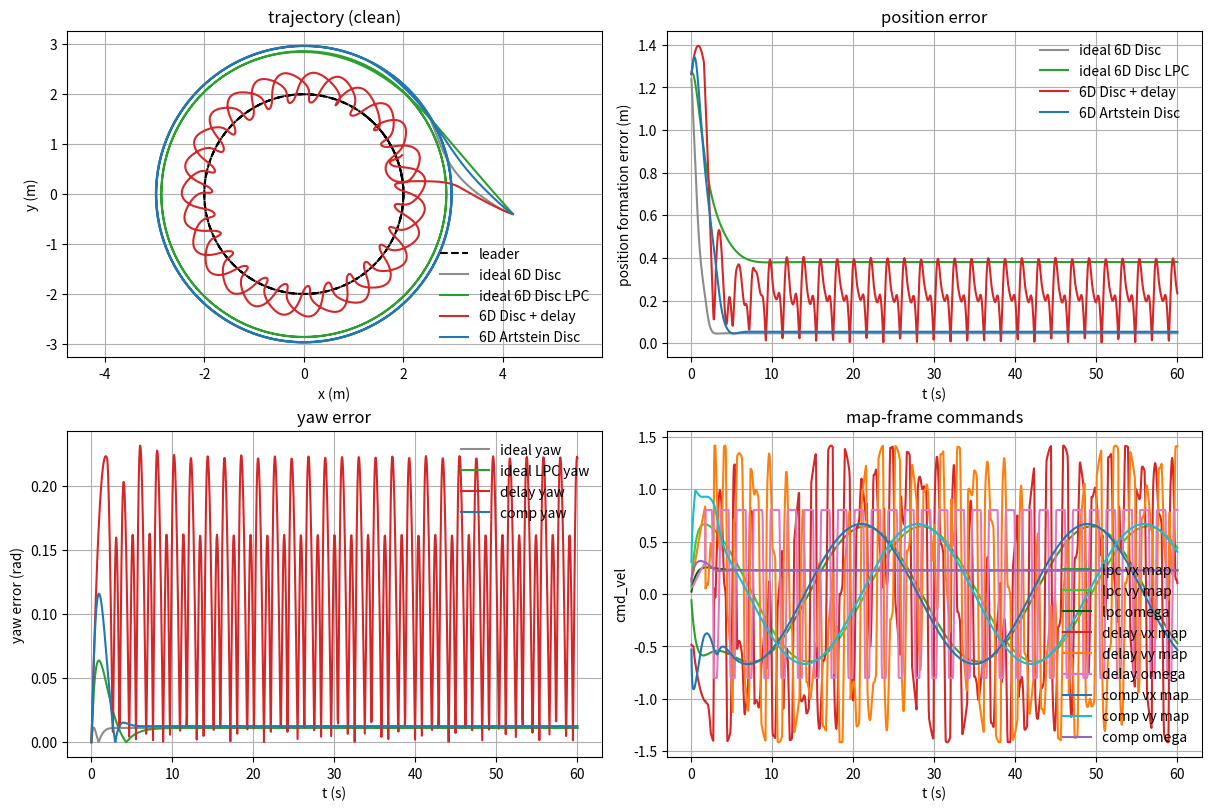
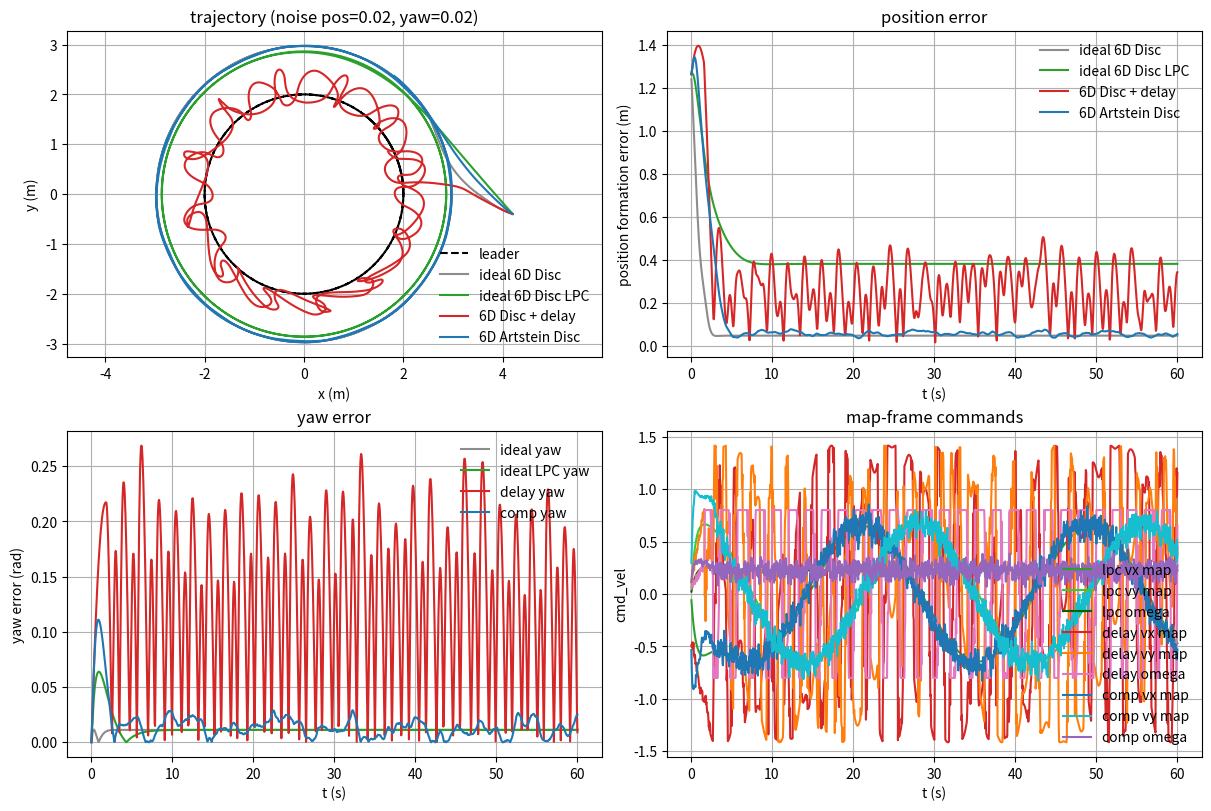

Write Python code to recreate these figures, in order.
#!/usr/bin/env python3
"""
Numerical experiments for the proposed 6D Disc + Artstein-prediction controller.

This script intentionally mirrors sim_4d_hpc_artstein_compare.py, but targets the
6D Disc controller architecture:

  - baseline: 6D Disc controller, plant has command dead time + first-order lag
  - compensated: map-frame 4D translation predictor + 2D yaw predictor feeding
    the same 6D Disc HPC core

The compensated case is "direction A" from the design discussion: predictor
compensation stays outside the 6D HPC core, then the predicted state is converted
back to [px, py, theta, vx_body, vy_body, omega].
"""

from __future__ import annotations

import argparse
from collections import deque
from dataclasses import dataclass
from pathlib import Path

import matplotlib
matplotlib.use("Agg")
import matplotlib.pyplot as plt
import numpy as np
from scipy.linalg import expm, null_space, solve, sqrtm


# -----------------------------------------------------------------------------
# MATLAB/C++ HPC toolbox functions ported to Python
# -----------------------------------------------------------------------------

def matrix_rank(mat: np.ndarray) -> int:
    return int(np.linalg.matrix_rank(mat, tol=1e-10))


def trans_con(A: np.ndarray, B: np.ndarray) -> tuple[np.ndarray, list[int]]:
    n = A.shape[0]
    U = np.hstack([np.linalg.matrix_power(A, i) @ B for i in range(n)])
    if matrix_rank(U) < n:
        raise ValueError("The pair {A,B} is not controllable")

    T = np.eye(n)
    Ak = A.copy()
    Bk = B.copy()
    nt: list[int] = []

    while matrix_rank(Bk) < Ak.shape[0]:
        rank_bk = matrix_rank(Bk)
        nt.insert(0, rank_bk)
        B_ort = null_space(Bk.T).T
        B_p = null_space(B_ort).T
        T_block = np.vstack([B_ort, B_p])

        if Ak.shape[0] < n:
            T_temp = np.eye(n)
            rows = Ak.shape[0]
            T_temp[:rows, :rows] = T_block
            T = T_temp @ T
        else:
            T = T_block

        Ak_old = Ak
        Bk = B_ort @ Ak_old @ B_p.T
        Ak = B_ort @ Ak_old @ B_ort.T

    nt.insert(0, matrix_rank(Bk))
    return T, nt


def block_con(A: np.ndarray, B: np.ndarray) -> tuple[np.ndarray, list[int]]:
    T, nt = trans_con(A, B)
    k = len(nt)
    n = A.shape[0]
    n_ind = [0]
    for size in nt:
        n_ind.append(n_ind[-1] + size)

    Acur = T @ A @ np.linalg.inv(T)
    Phi = np.eye(n)
    for i in range(k - 1):
        r0 = n_ind[i]
        r1 = n_ind[i + 1]
        c0 = n_ind[i + 1]
        c1 = n_ind[i + 2]
        temp_A = Acur[r0:r1, c0:c1]
        left = temp_A.T @ np.linalg.inv(temp_A @ temp_A.T) @ Acur[r0:r1, :c0]
        temp_block = np.hstack([left, np.eye(nt[i + 1]), np.zeros((nt[i + 1], n - c1))])
        temp_T = np.eye(n)
        temp_T[c0:c1, :] = temp_block
        Phi = temp_T @ Phi
        Acur = temp_T @ Acur @ np.linalg.inv(temp_T)
    return Phi @ T, nt


def lpc2hpc(A: np.ndarray, B: np.ndarray, K: np.ndarray, margin: float = 0.01):
    eig_cl = np.linalg.eigvals(A + B @ K)
    max_real = float(np.max(np.real(eig_cl)))
    if max_real >= -margin:
        raise ValueError(f"Closed-loop stability margin too small: max_real={max_real:.4f}")

    T, nt = block_con(A, B)
    n = A.shape[0]
    k = len(nt)
    n_ind = [0]
    for size in nt:
        n_ind.append(n_ind[-1] + size)

    Anew = T @ A @ np.linalg.inv(T)
    Bnew = T @ B
    B0 = Bnew[n_ind[k - 1]:n, :]
    A0 = Anew[n_ind[k - 1]:n, :]
    K0 = -np.linalg.pinv(B0) @ A0 @ T

    vG0 = []
    for i, size in enumerate(nt):
        vG0.extend([float(k - 1 - i)] * size)
    G0 = -np.linalg.inv(T) @ np.diag(vG0) @ T

    Acl = A + B @ K
    W = np.kron(np.eye(n), Acl.T) + np.kron(Acl.T, np.eye(n))
    P = solve(W, -(2.0 * np.eye(n)).reshape(-1, order="F")).reshape((n, n), order="F")

    sqrt_P = sqrtm(P).real
    inv_sqrt_P = np.linalg.inv(sqrt_P)
    M = sqrt_P @ G0 @ inv_sqrt_P
    eig_m = np.real(np.linalg.eigvals(M + M.T))
    lambda_min = float(np.min(eig_m))
    lambda_max = float(np.max(eig_m))
    nu_min = max(-1.0, -1.0 / lambda_max + 1e-5) if lambda_max > 1e-5 else -1.0
    nu_max = min(1.0 / k, -1.0 / lambda_min) if lambda_min < -1e-5 else 1.0 / k
    return K0, G0, P, nu_min, nu_max


def hnorm(x: np.ndarray, Gd: np.ndarray, P: np.ndarray, alpha=None, beta=None, nmax=20) -> float:
    if np.linalg.norm(x) < 1e-16:
        return 0.0

    a = -1.0
    y = expm(-Gd * a) @ x
    while float(y.T @ P @ y) < 1.0 and a > -746.0:
        a *= 2.0
        y = expm(-Gd * a) @ x

    b = 1.0
    y = expm(-Gd * b) @ x
    while float(y.T @ P @ y) > 1.0 and b < 710.0:
        b *= 2.0
        y = expm(-Gd * b) @ x

    c = 0.5 * (a + b)
    for _ in range(nmax):
        y = expm(-Gd * c) @ x
        qf = float(y.T @ P @ y) - 1.0
        if abs(qf) < 1e-6:
            break
        if qf > 0.0:
            a = c
        else:
            b = c
        c = 0.5 * (a + b)

    q = float(np.exp(c))
    if beta is not None:
        q = min(beta, q)
    if alpha is not None:
        q = max(alpha, q)
    return q


# -----------------------------------------------------------------------------
# Geometry helpers
# -----------------------------------------------------------------------------

def wrap_angle(a: float) -> float:
    return float(np.arctan2(np.sin(a), np.cos(a)))


def rot(theta: float) -> np.ndarray:
    c = np.cos(theta)
    s = np.sin(theta)
    return np.array([[c, -s], [s, c]])


def body_to_map(theta: float, v_body: np.ndarray) -> np.ndarray:
    return rot(theta) @ v_body


def map_to_body(theta: float, v_map: np.ndarray) -> np.ndarray:
    return rot(theta).T @ v_map


def se2_predict_constant_twist(x: np.ndarray, horizon: float) -> np.ndarray:
    """Predict [px,py,theta,vx_b,vy_b,omega] with constant body twist."""
    y = x.copy()
    vx, vy, omega = x[3], x[4], x[5]
    if abs(omega) < 1e-8:
        dp_body = np.array([vx * horizon, vy * horizon])
    else:
        wt = omega * horizon
        dp_body = np.array([
            vx * np.sin(wt) / omega + vy * (np.cos(wt) - 1.0) / omega,
            vx * (1.0 - np.cos(wt)) / omega + vy * np.sin(wt) / omega,
        ])
    y[0:2] += rot(x[2]) @ dp_body
    y[2] = wrap_angle(x[2] + omega * horizon)
    return y


# -----------------------------------------------------------------------------
# 6D Disc HPC core
# -----------------------------------------------------------------------------

@dataclass
class Hpc6DDisc:
    mass: float = 2.0
    inertia: float = 1.0
    radius: float = 1.0
    m_p: int = 4
    tol: float = 0.1
    initial_min_lambda: float = 1.0
    switch_min_lambda: float = 4.0
    control_period: float = 0.05
    hpc_c_min: float = 0.5
    hpc_vel_threshold: float = 0.15
    hpc_yaw_threshold: float = 0.2
    stability_margin: float = 0.01
    use_hpc: bool = True
    offset_frame: str = "leader"

    def __post_init__(self):
        self.A = np.zeros((6, 6))
        self.B = np.array([
            [0.0, 0.0, 0.0],
            [0.0, 0.0, 0.0],
            [0.0, 0.0, 0.0],
            [1.0 / self.mass, 0.0, 0.0],
            [0.0, 1.0 / self.mass, 0.0],
            [0.0, 0.0, 1.0 / self.inertia],
        ])
        self.dl = np.column_stack([
            np.array([
                -self.radius * np.cos(2.0 * np.pi * i / self.m_p),
                -self.radius * np.sin(2.0 * np.pi * i / self.m_p),
                0.0, 0.0, 0.0, 0.0,
            ])
            for i in range(self.m_p)
        ])
        self.d = self.dl[:, 0].copy()
        self.K = np.zeros((3, 6))
        self.min_lambda = self.initial_min_lambda
        self.Gd = np.eye(6)
        self.P = np.eye(6)
        self.nu = 0.0
        self.hpc_valid = False
        self.fallback_count = 0
        self.target_idx = 0
        self.last_hpc_leader_vel = np.zeros(3)
        self.last_dtheta = 0.0

    def init(self, x1: np.ndarray, x2: np.ndarray):
        distances = [np.linalg.norm(self.compute_error_with_d(x1, x2, self.dl[:, i]))
                     for i in range(self.m_p)]
        self.target_idx = int(np.argmin(distances))
        self.d = self.dl[:, self.target_idx].copy()
        self._update_A(x1)
        e, dtheta, _, _ = self.compute_error(x1, x2)
        self.K = self.calculate_klin(e)
        self._try_rebuild_hpc()
        self.last_hpc_leader_vel = x1[3:6].copy()
        self.last_dtheta = dtheta

    def command(self, x1: np.ndarray, x2: np.ndarray) -> np.ndarray:
        self._update_A(x1)
        self._switch_if_needed(x1, x2)
        e, dtheta, cos_dt, sin_dt = self.compute_error(x1, x2)
        self.K = self.calculate_klin(e)

        leader_vel = x1[3:6]
        vel_changed = np.linalg.norm(leader_vel - self.last_hpc_leader_vel) > self.hpc_vel_threshold
        yaw_changed = abs(wrap_angle(dtheta - self.last_dtheta)) > self.hpc_yaw_threshold
        if vel_changed or yaw_changed:
            self._try_rebuild_hpc()
            self.last_hpc_leader_vel = leader_vel.copy()
            self.last_dtheta = dtheta

        if self.use_hpc and self.hpc_valid:
            nx = hnorm(e, self.Gd, self.P)
            c = min(1.0, max(self.hpc_c_min, nx))
            u_L = (c ** (1.0 + self.nu)) * self.K @ expm(self.Gd * (1.0 - np.log(c))) @ e
        else:
            u_L = self.K @ e

        if self.offset_frame == "map":
            v2_map = body_to_map(x2[2], x2[3:5])
            goal_v_map = v2_map + self.control_period * u_L[0:2] / self.mass
            goal_v_body = map_to_body(x2[2], goal_v_map)
            return np.array([
                goal_v_body[0],
                goal_v_body[1],
                x2[5] + self.control_period * u_L[2] / self.inertia,
            ])

        ux_f = u_L[0] * cos_dt + u_L[1] * sin_dt
        uy_f = -u_L[0] * sin_dt + u_L[1] * cos_dt

        return np.array([
            x2[3] + self.control_period * ux_f / self.mass,
            x2[4] + self.control_period * uy_f / self.mass,
            x2[5] + self.control_period * u_L[2] / self.inertia,
        ])

    def compute_error(self, x1: np.ndarray, x2: np.ndarray):
        dtheta = wrap_angle(x2[2] - x1[2])
        cos_dt = np.cos(dtheta)
        sin_dt = np.sin(dtheta)

        if self.offset_frame == "map":
            rel_p = x2[0:2] - x1[0:2]
            vf_err = body_to_map(x2[2], x2[3:5]) - body_to_map(x1[2], x1[3:5])
        else:
            rel_p = rot(x1[2]).T @ (x2[0:2] - x1[0:2])
            vf_err = np.array([
                x2[3] * cos_dt - x2[4] * sin_dt - x1[3],
                x2[3] * sin_dt + x2[4] * cos_dt - x1[4],
            ])
        e = np.array([
            rel_p[0] - self.d[0],
            rel_p[1] - self.d[1],
            wrap_angle(dtheta - self.d[2]),
            vf_err[0] - self.d[3],
            vf_err[1] - self.d[4],
            x2[5] - x1[5] - self.d[5],
        ])
        return e, dtheta, cos_dt, sin_dt

    def compute_error_with_d(self, x1: np.ndarray, x2: np.ndarray, d: np.ndarray) -> np.ndarray:
        old_d = self.d
        self.d = d
        e, _, _, _ = self.compute_error(x1, x2)
        self.d = old_d
        return e

    def distance(self, x1: np.ndarray, x2: np.ndarray) -> tuple[float, float, float]:
        distances = [self.compute_error_with_d(x1, x2, self.dl[:, i]) for i in range(self.m_p)]
        norms = [np.linalg.norm(e) for e in distances]
        e = distances[int(np.argmin(norms))]
        return float(np.linalg.norm(e[0:2])), float(abs(wrap_angle(e[2]))), float(np.linalg.norm(e))

    def _update_A(self, x1: np.ndarray):
        if self.offset_frame == "map":
            self.A[:, :] = 0.0
            self.A[0, 3] = 1.0
            self.A[1, 4] = 1.0
            self.A[2, 5] = 1.0
            return

        vx_l, vy_l, omega_l = x1[3], x1[4], x1[5]
        self.A[:, :] = 0.0
        self.A[0, 1] = omega_l
        self.A[0, 2] = -vy_l
        self.A[0, 3] = 1.0
        self.A[1, 0] = -omega_l
        self.A[1, 2] = vx_l
        self.A[1, 4] = 1.0
        self.A[2, 5] = 1.0

    def _switch_if_needed(self, x1: np.ndarray, x2: np.ndarray):
        errors = [self.compute_error_with_d(x1, x2, self.dl[:, i]) for i in range(self.m_p)]
        distances = [np.linalg.norm(e) for e in errors]
        best_idx = int(np.argmin(distances))
        current_dist = np.linalg.norm(self.compute_error_with_d(x1, x2, self.d))
        if distances[best_idx] + self.tol < current_dist:
            self.target_idx = best_idx
            self.d = self.dl[:, best_idx].copy()
            self.min_lambda = self.switch_min_lambda
            e, dtheta, _, _ = self.compute_error(x1, x2)
            self.K = self.calculate_klin(e)
            self._try_rebuild_hpc()
            self.last_hpc_leader_vel = x1[3:6].copy()
            self.last_dtheta = dtheta

    def _try_rebuild_hpc(self):
        if not self.use_hpc:
            self.hpc_valid = False
            return
        try:
            _, G0, P, nu_min, _ = lpc2hpc(self.A, self.B, self.K, self.stability_margin)
            self.P = P
            self.nu = nu_min
            self.Gd = np.eye(6) + self.nu * G0
            self.hpc_valid = True
        except (ValueError, np.linalg.LinAlgError):
            self.fallback_count += 1
            self.hpc_valid = False

    def calculate_klin(self, e: np.ndarray) -> np.ndarray:
        def channel(e_p: float, e_v: float, mass_like: float, wd: float):
            # Match the C++ 6D Disc behavior: critical damping with a lower bound.
            val = -mass_like * e_v / e_p if abs(e_p) > 1e-6 else 0.0
            val = np.clip(val, -wd * mass_like, wd * mass_like)
            a = max(val, wd * mass_like)
            k2 = -2.0 * a
            k1 = a * (k2 + a) / mass_like
            return k1, k2

        k1_x, k2_x = channel(e[0], e[3], self.mass, self.min_lambda)
        k1_y, k2_y = channel(e[1], e[4], self.mass, self.min_lambda)
        k1_t, k2_t = channel(e[2], e[5], self.inertia, self.min_lambda)
        K = np.zeros((3, 6))
        K[0, 0] = k1_x
        K[0, 3] = k2_x
        K[1, 1] = k1_y
        K[1, 4] = k2_y
        K[2, 2] = k1_t
        K[2, 5] = k2_t
        return K


# -----------------------------------------------------------------------------
# Artstein predictors for direction A
# -----------------------------------------------------------------------------

def actuator_matrices_4d(tau: float) -> tuple[np.ndarray, np.ndarray]:
    A = np.array([
        [0.0, 0.0, 1.0, 0.0],
        [0.0, 0.0, 0.0, 1.0],
        [0.0, 0.0, -1.0 / tau, 0.0],
        [0.0, 0.0, 0.0, -1.0 / tau],
    ])
    B = np.array([
        [0.0, 0.0],
        [0.0, 0.0],
        [1.0 / tau, 0.0],
        [0.0, 1.0 / tau],
    ])
    return A, B


def actuator_matrices_2d(tau: float) -> tuple[np.ndarray, np.ndarray]:
    A = np.array([[0.0, 1.0], [0.0, -1.0 / tau]])
    B = np.array([[0.0], [1.0 / tau]])
    return A, B


def artstein_integral(history: deque[np.ndarray], A: np.ndarray, B: np.ndarray,
                      Td: float, h: float) -> np.ndarray:
    if Td <= 0.0:
        return np.zeros(A.shape[0])
    n = max(1, int(np.ceil(Td / h)))
    integral = np.zeros(A.shape[0])
    for k in range(min(n, len(history))):
        weight = h if k < n - 1 else Td - (n - 1) * h
        integral += expm(A * (k * h - Td)) @ B @ np.atleast_1d(history[k]) * weight
    return integral


def predict_from_artstein(z: np.ndarray, current_cmd: np.ndarray, A: np.ndarray,
                          tau: float, Td: float) -> np.ndarray:
    delay_free = expm(A * Td) @ z
    decay = np.exp(-1.0)
    q = delay_free.shape[0] // 2
    pos = delay_free[:q] + current_cmd * tau + tau * (1.0 - decay) * (delay_free[q:] - current_cmd)
    vel = current_cmd + decay * (delay_free[q:] - current_cmd)
    return np.r_[pos, vel]


def predict_follower_direction_a(x_meas: np.ndarray, vcmd_map_history: deque[np.ndarray],
                                 wcmd_history: deque[np.ndarray], last_vcmd_map: np.ndarray,
                                 last_wcmd: float, tau_v: float, tau_w: float,
                                 Td: float, h: float) -> np.ndarray:
    v_map_meas = body_to_map(x_meas[2], x_meas[3:5])
    x4 = np.r_[x_meas[0:2], v_map_meas]
    A4, B4 = actuator_matrices_4d(tau_v)
    z4 = x4 + artstein_integral(vcmd_map_history, A4, B4, Td, h)
    pred4 = predict_from_artstein(z4, last_vcmd_map, A4, tau_v, Td)

    x2 = np.array([x_meas[2], x_meas[5]])
    A2, B2 = actuator_matrices_2d(tau_w)
    z2 = x2 + artstein_integral(wcmd_history, A2, B2, Td, h)
    pred2 = predict_from_artstein(z2, np.array([last_wcmd]), A2, tau_w, Td)

    theta_pred = wrap_angle(pred2[0])
    v_body_pred = map_to_body(theta_pred, pred4[2:4])
    return np.array([
        pred4[0], pred4[1], theta_pred,
        v_body_pred[0], v_body_pred[1], pred2[1],
    ])


def add_measurement_noise(x: np.ndarray, pos_std: float, yaw_std: float,
                          vel_std: float, omega_std: float,
                          rng: np.random.Generator) -> np.ndarray:
    y = x.copy()
    if pos_std > 0.0:
        y[0:2] += rng.normal(0.0, pos_std, size=2)
    if yaw_std > 0.0:
        y[2] = wrap_angle(y[2] + rng.normal(0.0, yaw_std))
    if vel_std > 0.0:
        y[3:5] += rng.normal(0.0, vel_std, size=2)
    if omega_std > 0.0:
        y[5] += rng.normal(0.0, omega_std)
    return y


# -----------------------------------------------------------------------------
# Leader, plant, simulation cases
# -----------------------------------------------------------------------------

def circle_leader_state(t: float, radius: float = 2.0, speed: float = 0.45,
                        direction: float = 1.0, heading_fixed: bool = False,
                        heading: float = 0.0) -> np.ndarray:
    omega_path = direction * speed / radius
    phi = omega_path * t
    px = radius * np.cos(phi)
    py = radius * np.sin(phi)
    vx_map = -speed * np.sin(phi)
    vy_map = speed * np.cos(phi)
    if heading_fixed:
        theta = heading
        v_body = map_to_body(theta, np.array([vx_map, vy_map]))
        omega_body = 0.0
    else:
        theta = wrap_angle(phi + direction * np.pi / 2.0)
        v_body = np.array([speed, 0.0])
        omega_body = omega_path
    return np.array([px, py, theta, v_body[0], v_body[1], omega_body])


def step_plant(x: np.ndarray, delayed_cmd: np.ndarray, h: float,
               tau_v: float, tau_w: float) -> np.ndarray:
    y = x.copy()
    y[3] += h * ((delayed_cmd[0] - y[3]) / tau_v)
    y[4] += h * ((delayed_cmd[1] - y[4]) / tau_v)
    y[5] += h * ((delayed_cmd[2] - y[5]) / tau_w)
    y[0:2] += h * body_to_map(y[2], y[3:5])
    y[2] = wrap_angle(y[2] + h * y[5])
    return y


def step_direct_plant(x: np.ndarray, cmd: np.ndarray, h: float) -> np.ndarray:
    y = x.copy()
    y[3:6] = cmd
    y[0:2] += h * body_to_map(y[2], y[3:5])
    y[2] = wrap_angle(y[2] + h * y[5])
    return y


def simulate_case(kind: str, Tmax: float, h: float, tau_v: float, tau_w: float, Td: float,
                  pos_noise: float = 0.0, yaw_noise: float = 0.0,
                  vel_noise: float = 0.0, omega_noise: float = 0.0,
                  seed: int = 7, follower_yaw0: float = np.pi / 2.0,
                  offset_frame: str = "leader", leader_heading_fixed: bool = False,
                  leader_heading: float = 0.0, mass: float = 2.0,
                  inertia: float = 1.0, hpc_c_min: float = 0.5,
                  initial_min_lambda: float = 1.0,
                  switch_min_lambda: float = 4.0,
                  use_hpc: bool = True):
    ctrl = Hpc6DDisc(mass=mass, inertia=inertia, control_period=h,
                     hpc_c_min=hpc_c_min,
                     initial_min_lambda=initial_min_lambda,
                     switch_min_lambda=switch_min_lambda,
                     use_hpc=use_hpc,
                     offset_frame=offset_frame)
    rng = np.random.default_rng(seed)
    x1 = circle_leader_state(0.0, heading_fixed=leader_heading_fixed,
                             heading=leader_heading)
    x2 = np.array([4.2, -0.4, follower_yaw0, 0.0, 0.0, 0.0])

    delay_steps = max(1, int(np.ceil(Td / h)))
    delay_line = deque([x2[3:6].copy() for _ in range(delay_steps + 1)],
                       maxlen=delay_steps + 1)
    hist_len = delay_steps + 2
    vcmd_map_hist = deque([body_to_map(x2[2], x2[3:5]) for _ in range(hist_len)],
                          maxlen=hist_len)
    wcmd_hist = deque([np.array([x2[5]]) for _ in range(hist_len)], maxlen=hist_len)
    last_cmd = x2[3:6].copy()
    last_vcmd_map = body_to_map(x2[2], last_cmd[0:2])
    last_wcmd = float(last_cmd[2])

    x1_meas = add_measurement_noise(x1, pos_noise, yaw_noise, vel_noise, omega_noise, rng)
    x2_meas = add_measurement_noise(x2, pos_noise, yaw_noise, vel_noise, omega_noise, rng)
    if kind == "ideal":
        x1_ctrl = x1_meas
        x2_ctrl = x2_meas
    elif kind == "compensated":
        x1_ctrl = se2_predict_constant_twist(x1_meas, Td + tau_v)
        x2_ctrl = predict_follower_direction_a(x2_meas, vcmd_map_hist, wcmd_hist,
                                               last_vcmd_map, last_wcmd,
                                               tau_v, tau_w, Td, h)
    else:
        x1_ctrl = x1_meas
        x2_ctrl = x2_meas
    ctrl.init(x1_ctrl, x2_ctrl)

    rows = []
    t = 0.0
    while t < Tmax - 1e-12:
        x1 = circle_leader_state(t, heading_fixed=leader_heading_fixed,
                                 heading=leader_heading)
        x1_meas = add_measurement_noise(x1, pos_noise, yaw_noise, vel_noise, omega_noise, rng)
        x2_meas = add_measurement_noise(x2, pos_noise, yaw_noise, vel_noise, omega_noise, rng)

        if kind == "compensated":
            x1_ctrl = se2_predict_constant_twist(x1_meas, Td + tau_v)
            x2_ctrl = predict_follower_direction_a(x2_meas, vcmd_map_hist, wcmd_hist,
                                                   last_vcmd_map, last_wcmd,
                                                   tau_v, tau_w, Td, h)
        else:
            x1_ctrl = x1_meas
            x2_ctrl = x2_meas

        cmd = ctrl.command(x1_ctrl, x2_ctrl)
        cmd = np.array([
            np.clip(cmd[0], -1.0, 1.0),
            np.clip(cmd[1], -1.0, 1.0),
            np.clip(cmd[2], -0.8, 0.8),
        ])

        if kind == "ideal":
            x2 = step_direct_plant(x2, cmd, h)
        else:
            delay_line.appendleft(cmd.copy())
            x2 = step_plant(x2, delay_line[-1], h, tau_v, tau_w)

        last_cmd = cmd.copy()
        last_vcmd_map = body_to_map(x2_meas[2], cmd[0:2])
        last_wcmd = float(cmd[2])
        vcmd_map_hist.appendleft(last_vcmd_map.copy())
        wcmd_hist.appendleft(np.array([last_wcmd]))

        t += h
        pos_dist, yaw_err, sixd_dist = ctrl.distance(x1, x2)
        e_cur, _, _, _ = ctrl.compute_error(x1, x2)
        cmd_map = body_to_map(x2[2], cmd[0:2])
        rows.append((
            t, x1.copy(), x2.copy(), x1_ctrl.copy(), x2_ctrl.copy(), cmd.copy(),
            cmd_map.copy(), e_cur.copy(), pos_dist, yaw_err, sixd_dist,
            ctrl.fallback_count, ctrl.target_idx,
        ))
    return rows


# -----------------------------------------------------------------------------
# Plotting and metrics
# -----------------------------------------------------------------------------

def rows_to_arrays(rows):
    t = np.array([r[0] for r in rows])
    x1 = np.column_stack([r[1] for r in rows])
    x2 = np.column_stack([r[2] for r in rows])
    cmd = np.column_stack([r[5] for r in rows])
    cmd_map = np.column_stack([r[6] for r in rows])
    err = np.column_stack([r[7] for r in rows])
    pos_dist = np.array([r[8] for r in rows])
    yaw_err = np.array([r[9] for r in rows])
    sixd_dist = np.array([r[10] for r in rows])
    fallback = np.array([r[11] for r in rows])
    target_idx = np.array([r[12] for r in rows])
    return t, x1, x2, cmd, cmd_map, err, pos_dist, yaw_err, sixd_dist, fallback, target_idx


def metrics(pos_dist: np.ndarray, yaw_err: np.ndarray) -> tuple[float, float, float, float, float, float]:
    tail = slice(int(0.7 * len(pos_dist)), None)
    return (
        float(np.max(pos_dist)),
        float(np.mean(pos_dist[tail])),
        float(np.std(pos_dist[tail])),
        float(pos_dist[-1]),
        float(np.mean(yaw_err[tail])),
        float(yaw_err[-1]),
    )


def plot_compare(label: str, ideal_rows, original_rows, compensated_rows, out_dir: Path,
                 lpc_rows=None):
    ti, x1i, x2i, cmd_i, cmd_map_i, _, dist_i, yaw_i, _, _, _ = rows_to_arrays(ideal_rows)
    to, _, x2o, cmd_o, cmd_map_o, err_o, dist_o, yaw_o, _, _, _ = rows_to_arrays(original_rows)
    tc, _, x2c, cmd_c, cmd_map_c, err_c, dist_c, yaw_c, _, _, _ = rows_to_arrays(compensated_rows)
    if lpc_rows is not None:
        tl, _, x2l, cmd_l, cmd_map_l, _, dist_l, yaw_l, _, _, _ = rows_to_arrays(lpc_rows)

    fig, axs = plt.subplots(2, 2, figsize=(12, 8), constrained_layout=True)
    axs[0, 0].plot(x1i[0], x1i[1], "k--", label="leader")
    axs[0, 0].plot(x2i[0], x2i[1], "0.55", label="ideal 6D Disc")
    if lpc_rows is not None:
        axs[0, 0].plot(x2l[0], x2l[1], "tab:green", label="ideal 6D Disc LPC")
    axs[0, 0].plot(x2o[0], x2o[1], "tab:red", label="6D Disc + delay")
    axs[0, 0].plot(x2c[0], x2c[1], "tab:blue", label="6D Artstein Disc")
    axs[0, 0].axis("equal")
    axs[0, 0].set(xlabel="x (m)", ylabel="y (m)", title=f"trajectory ({label})")

    axs[0, 1].plot(ti, dist_i, "0.55", label="ideal 6D Disc")
    if lpc_rows is not None:
        axs[0, 1].plot(tl, dist_l, "tab:green", label="ideal 6D Disc LPC")
    axs[0, 1].plot(to, dist_o, "tab:red", label="6D Disc + delay")
    axs[0, 1].plot(tc, dist_c, "tab:blue", label="6D Artstein Disc")
    axs[0, 1].set(xlabel="t (s)", ylabel="position formation error (m)", title="position error")

    axs[1, 0].plot(ti, yaw_i, "0.55", label="ideal yaw")
    if lpc_rows is not None:
        axs[1, 0].plot(tl, yaw_l, "tab:green", label="ideal LPC yaw")
    axs[1, 0].plot(to, yaw_o, "tab:red", label="delay yaw")
    axs[1, 0].plot(tc, yaw_c, "tab:blue", label="comp yaw")
    axs[1, 0].set(xlabel="t (s)", ylabel="yaw error (rad)", title="yaw error")

    if lpc_rows is not None:
        axs[1, 1].plot(tl, cmd_map_l[0], "tab:green", label="lpc vx map")
        axs[1, 1].plot(tl, cmd_map_l[1], "limegreen", label="lpc vy map")
        axs[1, 1].plot(tl, cmd_l[2], "darkgreen", label="lpc omega")
    axs[1, 1].plot(to, cmd_map_o[0], "tab:red", label="delay vx map")
    axs[1, 1].plot(to, cmd_map_o[1], "tab:orange", label="delay vy map")
    axs[1, 1].plot(to, cmd_o[2], "tab:pink", label="delay omega")
    axs[1, 1].plot(tc, cmd_map_c[0], "tab:blue", label="comp vx map")
    axs[1, 1].plot(tc, cmd_map_c[1], "tab:cyan", label="comp vy map")
    axs[1, 1].plot(tc, cmd_c[2], "tab:purple", label="comp omega")
    axs[1, 1].set(xlabel="t (s)", ylabel="cmd_vel", title="map-frame commands")

    for ax in axs.ravel():
        ax.grid(True)
        ax.legend(frameon=False)
    suffix = label.replace(" ", "_").replace("=", "").replace(",", "").replace("/", "_")
    path = out_dir / f"6d_disc_artstein_compare_{suffix}.png"
    fig.savefig(path, dpi=180)
    plt.close(fig)
    return path


def write_summary(path: Path, rows_by_name: dict[str, tuple]):
    lines = [
        "case,max_pos_error,tail_mean_pos_error,tail_std_pos_error,"
        "final_pos_error,tail_mean_yaw_error,final_yaw_error,hpc_fallback_count,"
        "final_target_idx"
    ]
    for name, rows in rows_by_name.items():
        *_, pos_dist, yaw_err, _, fallback, target_idx = rows_to_arrays(rows)
        lines.append("{},{:.6f},{:.6f},{:.6f},{:.6f},{:.6f},{:.6f},{},{}".format(
            name, *metrics(pos_dist, yaw_err), int(fallback[-1]), int(target_idx[-1])
        ))
    path.write_text("\n".join(lines) + "\n", encoding="utf-8")
    return path


def write_timeseries(path: Path, rows_by_name: dict[str, tuple]):
    lines = [
        "case,t,leader_x,leader_y,follower_x,follower_y,follower_yaw,"
        "cmd_vx_body,cmd_vy_body,cmd_w,cmd_vx_map,cmd_vy_map,"
        "err_x,err_y,err_yaw,pos_error,yaw_error,sixd_error,"
        "hpc_fallback_count,target_idx"
    ]
    for name, rows in rows_by_name.items():
        t, x1, x2, cmd, cmd_map, err, pos_dist, yaw_err, sixd_dist, fallback, target_idx = rows_to_arrays(rows)
        for i in range(len(t)):
            lines.append(
                "{},{:.6f},{:.6f},{:.6f},{:.6f},{:.6f},{:.6f},"
                "{:.6f},{:.6f},{:.6f},{:.6f},{:.6f},"
                "{:.6f},{:.6f},{:.6f},{:.6f},{:.6f},{:.6f},{},{}".format(
                    name, t[i], x1[0, i], x1[1, i], x2[0, i], x2[1, i], x2[2, i],
                    cmd[0, i], cmd[1, i], cmd[2, i], cmd_map[0, i], cmd_map[1, i],
                    err[0, i], err[1, i], err[2, i],
                    pos_dist[i], yaw_err[i], sixd_dist[i],
                    int(fallback[i]), int(target_idx[i])
                )
            )
    path.write_text("\n".join(lines) + "\n", encoding="utf-8")
    return path


def main():
    parser = argparse.ArgumentParser()
    parser.add_argument("--out-dir", default="homo_multirobot_formation_control/analysis/results/6d_artstein_disc")
    parser.add_argument("--tmax", type=float, default=60.0)
    parser.add_argument("--dt", type=float, default=0.05)
    parser.add_argument("--tau", type=float, default=0.43)
    parser.add_argument("--tau-yaw", type=float, default=0.43)
    parser.add_argument("--Td", type=float, default=0.22)
    parser.add_argument("--mass", type=float, default=2.0)
    parser.add_argument("--inertia", type=float, default=1.0)
    parser.add_argument("--hpc-c-min", type=float, default=0.5)
    parser.add_argument("--initial-min-lambda", type=float, default=1.0)
    parser.add_argument("--switch-min-lambda", type=float, default=4.0)
    parser.add_argument("--pos-noise", type=float, default=0.02)
    parser.add_argument("--yaw-noise", type=float, default=0.02)
    parser.add_argument("--vel-noise", type=float, default=0.03)
    parser.add_argument("--omega-noise", type=float, default=0.03)
    parser.add_argument("--follower-yaw0", type=float, default=np.pi / 2.0,
                        help="Initial follower yaw in rad. Leader yaw starts at pi/2.")
    parser.add_argument("--offset-frame", choices=["leader", "map"], default="leader",
                        help="Formation offset frame. map gives 4D-like translated circles.")
    parser.add_argument("--leader-heading-fixed", action="store_true",
                        help="Keep leader yaw fixed, matching leader_circle.py in Gazebo.")
    parser.add_argument("--leader-heading", type=float, default=0.0,
                        help="Fixed leader yaw in rad when --leader-heading-fixed is set.")
    args = parser.parse_args()

    out_dir = Path(args.out_dir)
    out_dir.mkdir(parents=True, exist_ok=True)

    ideal = simulate_case("ideal", args.tmax, args.dt, args.tau, args.tau_yaw, 0.0,
                          follower_yaw0=args.follower_yaw0,
                          offset_frame=args.offset_frame,
                          leader_heading_fixed=args.leader_heading_fixed,
                          leader_heading=args.leader_heading,
                          mass=args.mass, inertia=args.inertia,
                          hpc_c_min=args.hpc_c_min,
                          initial_min_lambda=args.initial_min_lambda,
                          switch_min_lambda=args.switch_min_lambda)
    ideal_lpc = simulate_case("ideal", args.tmax, args.dt, args.tau, args.tau_yaw, 0.0,
                              follower_yaw0=args.follower_yaw0,
                              offset_frame=args.offset_frame,
                              leader_heading_fixed=args.leader_heading_fixed,
                              leader_heading=args.leader_heading,
                              mass=args.mass, inertia=args.inertia,
                              hpc_c_min=args.hpc_c_min,
                              initial_min_lambda=args.initial_min_lambda,
                              switch_min_lambda=args.switch_min_lambda,
                              use_hpc=False)
    original = simulate_case("original", args.tmax, args.dt, args.tau, args.tau_yaw, args.Td,
                             follower_yaw0=args.follower_yaw0,
                             offset_frame=args.offset_frame,
                             leader_heading_fixed=args.leader_heading_fixed,
                             leader_heading=args.leader_heading,
                             mass=args.mass, inertia=args.inertia,
                             hpc_c_min=args.hpc_c_min,
                             initial_min_lambda=args.initial_min_lambda,
                             switch_min_lambda=args.switch_min_lambda)
    compensated = simulate_case("compensated", args.tmax, args.dt, args.tau, args.tau_yaw, args.Td,
                                follower_yaw0=args.follower_yaw0,
                                offset_frame=args.offset_frame,
                                leader_heading_fixed=args.leader_heading_fixed,
                                leader_heading=args.leader_heading,
                                mass=args.mass, inertia=args.inertia,
                                hpc_c_min=args.hpc_c_min,
                                initial_min_lambda=args.initial_min_lambda,
                                switch_min_lambda=args.switch_min_lambda)
    noisy_original = simulate_case("original", args.tmax, args.dt, args.tau, args.tau_yaw, args.Td,
                                   args.pos_noise, args.yaw_noise, args.vel_noise, args.omega_noise,
                                   seed=11, follower_yaw0=args.follower_yaw0,
                                   offset_frame=args.offset_frame,
                                   leader_heading_fixed=args.leader_heading_fixed,
                                   leader_heading=args.leader_heading,
                                   mass=args.mass, inertia=args.inertia,
                                   hpc_c_min=args.hpc_c_min,
                                   initial_min_lambda=args.initial_min_lambda,
                                   switch_min_lambda=args.switch_min_lambda)
    noisy_compensated = simulate_case("compensated", args.tmax, args.dt, args.tau, args.tau_yaw, args.Td,
                                      args.pos_noise, args.yaw_noise, args.vel_noise, args.omega_noise,
                                      seed=11, follower_yaw0=args.follower_yaw0,
                                      offset_frame=args.offset_frame,
                                      leader_heading_fixed=args.leader_heading_fixed,
                                      leader_heading=args.leader_heading,
                                      mass=args.mass, inertia=args.inertia,
                                      hpc_c_min=args.hpc_c_min,
                                      initial_min_lambda=args.initial_min_lambda,
                                      switch_min_lambda=args.switch_min_lambda)

    outputs = [
        plot_compare("clean", ideal, original, compensated, out_dir, ideal_lpc),
        plot_compare(
            f"noise pos={args.pos_noise}, yaw={args.yaw_noise}",
            ideal, noisy_original, noisy_compensated, out_dir, ideal_lpc),
        write_summary(out_dir / "summary_metrics.csv", {
            "ideal_6d_disc": ideal,
            "ideal_6d_disc_lpc": ideal_lpc,
            "6d_disc_original_delay_clean": original,
            "6d_artstein_disc_clean": compensated,
            "6d_disc_original_delay_noise": noisy_original,
            "6d_artstein_disc_noise": noisy_compensated,
        }),
        write_timeseries(out_dir / "timeseries_clean.csv", {
            "ideal_6d_disc": ideal,
            "ideal_6d_disc_lpc": ideal_lpc,
            "6d_disc_original_delay_clean": original,
            "6d_artstein_disc_clean": compensated,
        }),
    ]
    for path in outputs:
        print(path)


if __name__ == "__main__":
    main()
